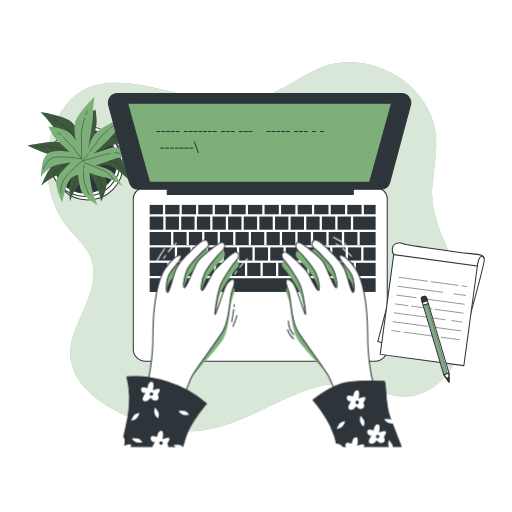
t = 0.00 s
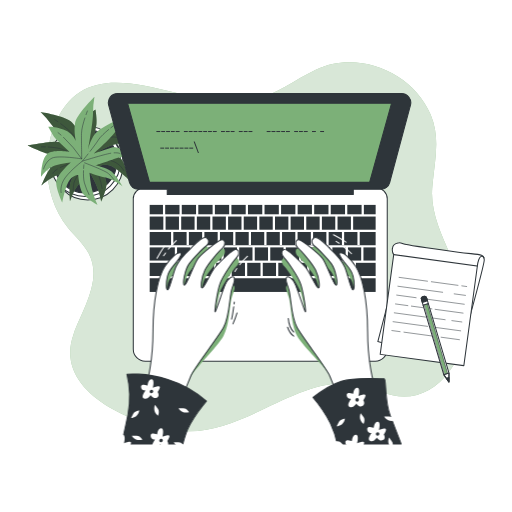
t = 0.38 s
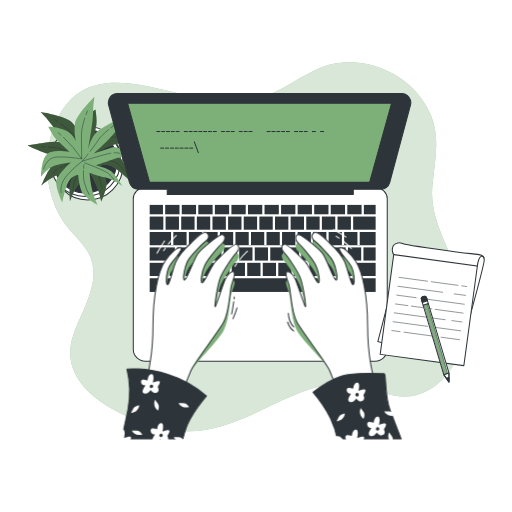
t = 1.13 s
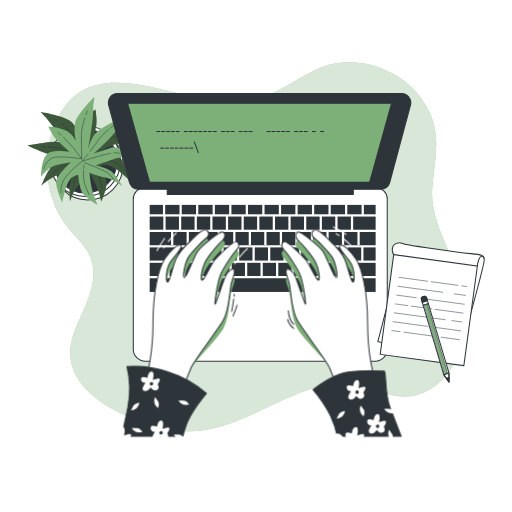
t = 1.50 s
t = 1.88 s: frame unchanged from t = 1.13 s, image omitted
t = 2.63 s: frame unchanged from t = 0.38 s, image omitted

The animated SVG that drew these frames (rendered in a browser with its animation timeline set to each time). Animation: 1 CSS @keyframes rule; one cycle of 3.00 s, repeats indefinitely.

<svg class="animated" id="freepik_stories-typing" xmlns="http://www.w3.org/2000/svg" viewBox="0 0 500 500" version="1.1" xmlns:xlink="http://www.w3.org/1999/xlink" xmlns:svgjs="http://svgjs.com/svgjs"><style>svg#freepik_stories-typing:not(.animated) .animable {opacity: 0;}svg#freepik_stories-typing.animated #freepik--Character--inject-1--inject-20 {animation: 3s Infinite  linear floating;animation-delay: 0s;}            @keyframes floating {                0% {                    opacity: 1;                    transform: translateY(0px);                }                50% {                    transform: translateY(-10px);                }                100% {                    opacity: 1;                    transform: translateY(0px);                }            }        </style><!--Typing--><g id="freepik--background-simple--inject-1--inject-20" class="animable" style="transform-origin: 251.041px 240.936px;"><path d="M422.41,180c2.27-23.46,7.7-45.67-1.9-68.23C402.89,70.37,349.74,48.39,308.44,68,287.32,78,269.26,92.63,246,98,183.22,112.49,86.32,35.29,52.15,125.17c-11.73,30.84-7,71.48,14.21,97.26,6.81,8.27,15.13,15.47,20.17,24.93C100.32,273.25,80.8,301.7,72,325.85c-20.9,57.07,57.9,88.65,100.67,94.47C243.37,430,301.69,349,372,382c49,23,92-33,83-89-5.89-36.66-35.71-71.75-32.92-109.11C422.18,182.6,422.29,181.31,422.41,180Z" style="fill: rgb(124, 176, 120); transform-origin: 251.041px 240.936px;" id="ele70w0kfolx6" class="animable"></path><g id="elivd81h1l0o9"><path d="M422.41,180c2.27-23.46,7.7-45.67-1.9-68.23C402.89,70.37,349.74,48.39,308.44,68,287.32,78,269.26,92.63,246,98,183.22,112.49,86.32,35.29,52.15,125.17c-11.73,30.84-7,71.48,14.21,97.26,6.81,8.27,15.13,15.47,20.17,24.93C100.32,273.25,80.8,301.7,72,325.85c-20.9,57.07,57.9,88.65,100.67,94.47C243.37,430,301.69,349,372,382c49,23,92-33,83-89-5.89-36.66-35.71-71.75-32.92-109.11C422.18,182.6,422.29,181.31,422.41,180Z" style="fill: rgb(255, 255, 255); opacity: 0.7; transform-origin: 251.041px 240.936px;" class="animable"></path></g></g><g id="freepik--Plant--inject-1--inject-20" class="animable" style="transform-origin: 80.2153px 147.3px;"><circle cx="85.77" cy="160.73" r="34.53" style="fill: rgb(255, 255, 255); stroke: rgb(46, 53, 58); stroke-linecap: round; stroke-linejoin: round; transform-origin: 85.77px 160.73px;" id="el1r5632imiwj" class="animable"></circle><circle cx="83.2" cy="157.3" r="34.53" style="fill: rgb(255, 255, 255); stroke: rgb(46, 53, 58); stroke-linecap: round; stroke-linejoin: round; transform-origin: 83.2px 157.3px;" id="elo06ufqflh2" class="animable"></circle><circle cx="83.2" cy="157.3" r="31.1" style="fill: rgb(46, 53, 58); stroke: rgb(46, 53, 58); stroke-linecap: round; stroke-linejoin: round; transform-origin: 83.2px 157.3px;" id="eldtmiqw2pzo" class="animable"></circle><path d="M79.55,133.92s-3.43-8.58-9.43-14.58-30.46-9.87-30.46-9.87a89.68,89.68,0,0,1,10.73,12.44c5.57,7.72,24,25.31,24,25.31s-9-7.72-17.16-8.58-28.74,3.43-30,3.43,7.72,3.43,14.16,6.43,31.31,5.58,31.31,5.58-10.72,3-18,5.58S40.52,181.1,40.52,181.1s9.44-8.58,17.59-10.72,19.73-6,19.73-6-7.29,8.15-9,13.73-.43,18.44-.43,18.44,3.86-12,8.58-16.73S86.84,167,86.84,167a118,118,0,0,1,6.44,12c3.43,7.29,5.57,18,5.57,18s5.58-12,5.15-18-6.86-16.73-6.86-16.73,4.29-3,10.72-.43,17.59,13.3,17.59,13.3-2.58-14.16-6.87-19.73-22.73-7.3-22.73-7.3,10.3-6,16.73-7.29,15,1.72,15,1.72-9.86-13.73-17.58-14.59S90.7,139.07,90.7,139.07l3.44-17.16c.85-4.29-.86-15-.86-15s-4.72,2.57-10.3,10.72A21.36,21.36,0,0,0,79.55,133.92Z" style="fill: rgb(124, 176, 120); transform-origin: 77.3453px 151.955px;" id="elyi5gjbaf0s" class="animable"></path><g id="elhn4gymzvw1n"><path d="M79.55,133.92s-3.43-8.58-9.43-14.58-30.46-9.87-30.46-9.87a89.68,89.68,0,0,1,10.73,12.44c5.57,7.72,24,25.31,24,25.31s-9-7.72-17.16-8.58-28.74,3.43-30,3.43,7.72,3.43,14.16,6.43,31.31,5.58,31.31,5.58-10.72,3-18,5.58S40.52,181.1,40.52,181.1s9.44-8.58,17.59-10.72,19.73-6,19.73-6-7.29,8.15-9,13.73-.43,18.44-.43,18.44,3.86-12,8.58-16.73S86.84,167,86.84,167a118,118,0,0,1,6.44,12c3.43,7.29,5.57,18,5.57,18s5.58-12,5.15-18-6.86-16.73-6.86-16.73,4.29-3,10.72-.43,17.59,13.3,17.59,13.3-2.58-14.16-6.87-19.73-22.73-7.3-22.73-7.3,10.3-6,16.73-7.29,15,1.72,15,1.72-9.86-13.73-17.58-14.59S90.7,139.07,90.7,139.07l3.44-17.16c.85-4.29-.86-15-.86-15s-4.72,2.57-10.3,10.72A21.36,21.36,0,0,0,79.55,133.92Z" style="opacity: 0.5; transform-origin: 77.3453px 151.955px;" class="animable"></path></g><path d="M88,120.86c.3-1.23.63-2.46,1-3.67" style="fill: none; stroke: rgb(46, 53, 58); stroke-linecap: round; stroke-linejoin: round; stroke-width: 0.5px; transform-origin: 88.5px 119.025px;" id="eln6iu2xh5z4" class="animable"></path><path d="M59.35,120.86c4,2.93,9,7,11.62,10.49,4.72,6.43,14.16,20.16,14.16,20.16A127.55,127.55,0,0,1,87.31,124" style="fill: none; stroke: rgb(46, 53, 58); stroke-linecap: round; stroke-linejoin: round; stroke-width: 0.5px; transform-origin: 73.33px 136.185px;" id="elgxhpfrkcjp7" class="animable"></path><path d="M53.39,116.76s1.25.8,3.12,2.09" style="fill: none; stroke: rgb(46, 53, 58); stroke-linecap: round; stroke-linejoin: round; stroke-width: 0.5px; transform-origin: 54.95px 117.805px;" id="el9e09ecl8p5p" class="animable"></path><path d="M85.13,151.51s16.3-16.3,23.16-17.59,12.87,3.86,12.87,3.86" style="fill: none; stroke: rgb(46, 53, 58); stroke-linecap: round; stroke-linejoin: round; stroke-width: 0.5px; transform-origin: 103.145px 142.611px;" id="eleoyngpr16l" class="animable"></path><path d="M56,165.14c-4,2.52-4.33,4-4.33,4" style="fill: none; stroke: rgb(46, 53, 58); stroke-linecap: round; stroke-linejoin: round; stroke-width: 0.5px; transform-origin: 53.835px 167.14px;" id="el7vg256q6a7n" class="animable"></path><path d="M120.73,166.52s-2.57-6.44-11.58-9.44S86,153.65,86,153.65s-19.85,6.5-27.11,9.89" style="fill: none; stroke: rgb(46, 53, 58); stroke-linecap: round; stroke-linejoin: round; stroke-width: 0.5px; transform-origin: 89.81px 160.085px;" id="elfedd6gdp9ig" class="animable"></path><path d="M77.32,151.2c4.8,1.4,8.67,2.45,8.67,2.45" style="fill: none; stroke: rgb(46, 53, 58); stroke-linecap: round; stroke-linejoin: round; stroke-width: 0.5px; transform-origin: 81.655px 152.425px;" id="el7jxhrxb1rs5" class="animable"></path><path d="M47.11,143.58c4.66.28,10.66.92,14,2.35,2.72,1.17,8.08,2.86,13.14,4.37" style="fill: none; stroke: rgb(46, 53, 58); stroke-linecap: round; stroke-linejoin: round; stroke-width: 0.5px; transform-origin: 60.68px 146.94px;" id="elt3vru5geoka" class="animable"></path><path d="M40.52,143.36s1.57,0,3.88.09" style="fill: none; stroke: rgb(46, 53, 58); stroke-linecap: round; stroke-linejoin: round; stroke-width: 0.5px; transform-origin: 42.46px 143.405px;" id="elrqz7a6itmcq" class="animable"></path><path d="M85.13,156.22s-12,18-12.87,22.31a43.68,43.68,0,0,0-.86,7.72" style="fill: none; stroke: rgb(46, 53, 58); stroke-linecap: round; stroke-linejoin: round; stroke-width: 0.5px; transform-origin: 78.265px 171.235px;" id="elgidqq1w4sf" class="animable"></path><path d="M90.47,161.89c2.31,3,5.08,7,6.24,10.2a70.38,70.38,0,0,1,3,12" style="fill: none; stroke: rgb(46, 53, 58); stroke-linecap: round; stroke-linejoin: round; stroke-width: 0.5px; transform-origin: 95.09px 172.99px;" id="elnen24n7hog" class="animable"></path><path d="M86.84,157.51s1,1.06,2.29,2.69" style="fill: none; stroke: rgb(46, 53, 58); stroke-linecap: round; stroke-linejoin: round; stroke-width: 0.5px; transform-origin: 87.985px 158.855px;" id="elocmcohll3pk" class="animable"></path><path d="M74.1,137.62s-2.21-9-.84-17.35,19-25.78,19-25.78a90.2,90.2,0,0,0-1.45,16.36c0,9.52-4.75,34.56-4.75,34.56s2.81-11.52,8.93-17,25.35-14,26.39-14.73-4.27,7.29-7.74,13.49S91.44,150,91.44,150s10.46-3.82,17.88-6,24,9.16,24,9.16-12.67-1.46-20.54,1.55-19.53,6.63-19.53,6.63,10.68,2.37,15.32,5.9S119.69,182,119.69,182s-10.14-7.51-16.73-8.59-15.52-4.69-15.52-4.69a120.64,120.64,0,0,0,1.78,13.5c1.47,7.93,6,17.89,6,17.89s-11.53-6.5-14.69-11.63-4.18-17.59-4.18-17.59-5.24.06-9,5.9-6.53,21.06-6.53,21.06-6.16-13-5.93-20,14.21-19.18,14.21-19.18-11.86,1.13-17.84,3.83-11.2,10.15-11.2,10.15,0-16.9,5.78-22.1,22.19-2.2,22.19-2.2l-12.8-11.93c-3.2-3-8.06-12.7-8.06-12.7s5.34-.66,14.62,2.71A21.31,21.31,0,0,1,74.1,137.62Z" style="fill: rgb(124, 176, 120); transform-origin: 86.69px 147.3px;" id="elxcarovu7co" class="animable"></path><path d="M59.62,131.94c-1-.83-1.94-1.63-2.94-2.41" style="fill: none; stroke: rgb(46, 53, 58); stroke-linecap: round; stroke-linejoin: round; stroke-width: 0.5px; transform-origin: 58.15px 130.735px;" id="eljxkxvbohx2d" class="animable"></path><path d="M82.89,115.23c-1.55,4.72-3.28,10.93-3.32,15.29-.08,8,.26,24.63.26,24.63A127.12,127.12,0,0,0,62,134.09" style="fill: none; stroke: rgb(46, 53, 58); stroke-linecap: round; stroke-linejoin: round; stroke-width: 0.5px; transform-origin: 72.445px 135.19px;" id="el4a38xqjw5t2" class="animable"></path><path d="M85.35,108.42s-.56,1.38-1.32,3.51" style="fill: none; stroke: rgb(46, 53, 58); stroke-linecap: round; stroke-linejoin: round; stroke-width: 0.5px; transform-origin: 84.69px 110.175px;" id="elht7gnmo46q8" class="animable"></path><path d="M79.83,155.15s-22.75-3.73-29.07-.77S42.56,165,42.56,165" style="fill: none; stroke: rgb(46, 53, 58); stroke-linecap: round; stroke-linejoin: round; stroke-width: 0.5px; transform-origin: 61.195px 159.119px;" id="elivz7x96gpw" class="animable"></path><path d="M111.45,149.23c4.69-.26,5.81.69,5.81.69" style="fill: none; stroke: rgb(46, 53, 58); stroke-linecap: round; stroke-linejoin: round; stroke-width: 0.5px; transform-origin: 114.355px 149.552px;" id="elbv72kvowotu" class="animable"></path><path d="M59.67,188.11s-1.66-6.73,3.9-14.42S80.39,157.4,80.39,157.4s19.91-6.31,27.78-7.78" style="fill: none; stroke: rgb(46, 53, 58); stroke-linecap: round; stroke-linejoin: round; stroke-width: 0.5px; transform-origin: 83.804px 168.865px;" id="el3e2064lr987" class="animable"></path><path d="M86,150.35c-3.08,3.93-5.6,7.05-5.6,7.05" style="fill: none; stroke: rgb(46, 53, 58); stroke-linecap: round; stroke-linejoin: round; stroke-width: 0.5px; transform-origin: 83.2px 153.875px;" id="elnnvkla2oomi" class="animable"></path><path d="M106.09,126.54c-3.62,3-8.12,7-10,10.07-1.53,2.54-4.9,7-8.13,11.21" style="fill: none; stroke: rgb(46, 53, 58); stroke-linecap: round; stroke-linejoin: round; stroke-width: 0.5px; transform-origin: 97.025px 137.18px;" id="el93u3zuibq7" class="animable"></path><path d="M111.31,122.51s-1.27.92-3.1,2.34" style="fill: none; stroke: rgb(46, 53, 58); stroke-linecap: round; stroke-linejoin: round; stroke-width: 0.5px; transform-origin: 109.76px 123.68px;" id="el0n4c6hq5k4bp" class="animable"></path><path d="M82.58,159s20.27,7.62,23.46,10.61a43.42,43.42,0,0,1,5.2,5.77" style="fill: none; stroke: rgb(46, 53, 58); stroke-linecap: round; stroke-linejoin: round; stroke-width: 0.5px; transform-origin: 96.91px 167.19px;" id="el7k94g6bdrhy" class="animable"></path><path d="M81.55,166.7c-.14,3.78-.07,8.63.88,11.93A69.72,69.72,0,0,0,87,190.14" style="fill: none; stroke: rgb(46, 53, 58); stroke-linecap: round; stroke-linejoin: round; stroke-width: 0.5px; transform-origin: 84.2474px 178.42px;" id="elfs7g0jlp6de" class="animable"></path><path d="M81.94,161s-.16,1.42-.28,3.52" style="fill: none; stroke: rgb(46, 53, 58); stroke-linecap: round; stroke-linejoin: round; stroke-width: 0.5px; transform-origin: 81.8px 162.76px;" id="elijke5lrk3c" class="animable"></path></g><g id="freepik--Device--inject-1--inject-20" class="animable" style="transform-origin: 253.489px 222.1px;"><path d="M140.83,183.43H367.5a10.67,10.67,0,0,1,10.67,10.67v147a11.67,11.67,0,0,1-11.67,11.67H141.83a11.67,11.67,0,0,1-11.67-11.67v-147a10.67,10.67,0,0,1,10.67-10.67Z" style="fill: rgb(255, 255, 255); stroke: rgb(46, 53, 58); stroke-linecap: round; stroke-linejoin: round; transform-origin: 254.165px 268.1px;" id="elmp3dmtcpmfj" class="animable"></path><rect x="209.83" y="200.1" width="13.96" height="9.17" style="fill: rgb(46, 53, 58); transform-origin: 216.81px 204.685px;" id="elmu0992fg53" class="animable"></rect><rect x="165.6" y="256.67" width="12.96" height="12.86" style="fill: rgb(46, 53, 58); transform-origin: 172.08px 263.1px;" id="elcutysycwo9n" class="animable"></rect><rect x="222.76" y="211.47" width="13.06" height="12.86" style="fill: rgb(46, 53, 58); transform-origin: 229.29px 217.9px;" id="el7qfiybfmv48" class="animable"></rect><rect x="193.66" y="200.1" width="13.96" height="9.17" style="fill: rgb(46, 53, 58); transform-origin: 200.64px 204.685px;" id="el20flcsv0lgi" class="animable"></rect><rect x="238.02" y="211.47" width="13.06" height="12.86" style="fill: rgb(46, 53, 58); transform-origin: 244.55px 217.9px;" id="elp3i56owfuu" class="animable"></rect><rect x="225.99" y="200.1" width="13.96" height="9.17" style="fill: rgb(46, 53, 58); transform-origin: 232.97px 204.685px;" id="elq5f6i9haqu8" class="animable"></rect><rect x="146.17" y="241.6" width="24.56" height="12.86" style="fill: rgb(46, 53, 58); transform-origin: 158.45px 248.03px;" id="elv8qlmo454l" class="animable"></rect><rect x="192.23" y="211.47" width="13.06" height="12.86" style="fill: rgb(46, 53, 58); transform-origin: 198.76px 217.9px;" id="ely5d5wy13ron" class="animable"></rect><rect x="146.17" y="256.67" width="17.23" height="12.86" style="fill: rgb(46, 53, 58); transform-origin: 154.785px 263.1px;" id="el83wdhsfpkqq" class="animable"></rect><rect x="242.16" y="200.1" width="13.96" height="9.17" style="fill: rgb(46, 53, 58); transform-origin: 249.14px 204.685px;" id="elqhowqc6flba" class="animable"></rect><rect x="161.7" y="211.47" width="13.06" height="12.86" style="fill: rgb(46, 53, 58); transform-origin: 168.23px 217.9px;" id="el61j5wrg78i5" class="animable"></rect><rect x="161.33" y="200.1" width="13.96" height="9.17" style="fill: rgb(46, 53, 58); transform-origin: 168.31px 204.685px;" id="elwfwa8h8cn1r" class="animable"></rect><rect x="177.5" y="200.1" width="13.96" height="9.17" style="fill: rgb(46, 53, 58); transform-origin: 184.48px 204.685px;" id="eliys5wf5r17" class="animable"></rect><rect x="176.96" y="211.47" width="13.06" height="12.86" style="fill: rgb(46, 53, 58); transform-origin: 183.49px 217.9px;" id="elhqltoxj1g3" class="animable"></rect><rect x="207.49" y="211.47" width="13.06" height="12.86" style="fill: rgb(46, 53, 58); transform-origin: 214.02px 217.9px;" id="elww5rj7ubq8p" class="animable"></rect><rect x="306.83" y="200.1" width="13.96" height="9.17" style="fill: rgb(46, 53, 58); transform-origin: 313.81px 204.685px;" id="ellnnmgfie93d" class="animable"></rect><rect x="322.99" y="200.1" width="13.96" height="9.17" style="fill: rgb(46, 53, 58); transform-origin: 329.97px 204.685px;" id="el58yg2kgmnrh" class="animable"></rect><rect x="314.35" y="211.47" width="13.06" height="12.86" style="fill: rgb(46, 53, 58); transform-origin: 320.88px 217.9px;" id="eljquw2jtad9" class="animable"></rect><rect x="329.62" y="211.47" width="13.06" height="12.86" style="fill: rgb(46, 53, 58); transform-origin: 336.15px 217.9px;" id="elwu3jobygnuq" class="animable"></rect><rect x="347.6" y="256.67" width="19.23" height="12.86" style="fill: rgb(46, 53, 58); transform-origin: 357.215px 263.1px;" id="elqo0j8zxpyt" class="animable"></rect><rect x="339.16" y="200.1" width="13.96" height="9.17" style="fill: rgb(46, 53, 58); transform-origin: 346.14px 204.685px;" id="el5vhi17m6wq8" class="animable"></rect><rect x="146.17" y="211.47" width="13.33" height="12.86" style="fill: rgb(46, 53, 58); transform-origin: 152.835px 217.9px;" id="el1s4cna36qcu" class="animable"></rect><rect x="258.33" y="200.1" width="13.96" height="9.17" style="fill: rgb(46, 53, 58); transform-origin: 265.31px 204.685px;" id="ele7nojzi0h8r" class="animable"></rect><rect x="274.49" y="200.1" width="13.96" height="9.17" style="fill: rgb(46, 53, 58); transform-origin: 281.47px 204.685px;" id="eltn5qudrb5an" class="animable"></rect><rect x="268.56" y="211.47" width="13.06" height="12.86" style="fill: rgb(46, 53, 58); transform-origin: 275.09px 217.9px;" id="elk2fkufjy38b" class="animable"></rect><rect x="299.09" y="211.47" width="13.06" height="12.86" style="fill: rgb(46, 53, 58); transform-origin: 305.62px 217.9px;" id="elgn9veq5ua66" class="animable"></rect><rect x="253.29" y="211.47" width="13.06" height="12.86" style="fill: rgb(46, 53, 58); transform-origin: 259.82px 217.9px;" id="elo2u85dxwf5l" class="animable"></rect><rect x="283.82" y="211.47" width="13.06" height="12.86" style="fill: rgb(46, 53, 58); transform-origin: 290.35px 217.9px;" id="ellbiwyzwk5rr" class="animable"></rect><rect x="290.66" y="200.1" width="13.96" height="9.17" style="fill: rgb(46, 53, 58); transform-origin: 297.64px 204.685px;" id="elxds88uo4mp8" class="animable"></rect><rect x="271.77" y="256.67" width="12.96" height="12.86" style="fill: rgb(46, 53, 58); transform-origin: 278.25px 263.1px;" id="elo58kjxc284" class="animable"></rect><rect x="339.77" y="241.6" width="12.96" height="12.86" style="fill: rgb(46, 53, 58); transform-origin: 346.25px 248.03px;" id="el7zv0vgzotz" class="animable"></rect><rect x="324.6" y="241.6" width="12.96" height="12.86" style="fill: rgb(46, 53, 58); transform-origin: 331.08px 248.03px;" id="el8bwrbgo3rf2" class="animable"></rect><rect x="332.43" y="256.67" width="12.96" height="12.86" style="fill: rgb(46, 53, 58); transform-origin: 338.91px 263.1px;" id="eldqxpqmbi0il" class="animable"></rect><rect x="317.27" y="256.67" width="12.96" height="12.86" style="fill: rgb(46, 53, 58); transform-origin: 323.75px 263.1px;" id="elo8khuo9qhg" class="animable"></rect><rect x="286.93" y="256.67" width="12.96" height="12.86" style="fill: rgb(46, 53, 58); transform-origin: 293.41px 263.1px;" id="eltw1c3dakhvm" class="animable"></rect><rect x="302.1" y="256.67" width="12.96" height="12.86" style="fill: rgb(46, 53, 58); transform-origin: 308.58px 263.1px;" id="elxyamkk6w0q" class="animable"></rect><rect x="309.43" y="241.6" width="12.96" height="12.86" style="fill: rgb(46, 53, 58); transform-origin: 315.91px 248.03px;" id="elggs55da4igd" class="animable"></rect><rect x="294.27" y="241.6" width="12.96" height="12.86" style="fill: rgb(46, 53, 58); transform-origin: 300.75px 248.03px;" id="elib3u8mvxszi" class="animable"></rect><rect x="355.33" y="200.1" width="11.51" height="9.17" style="fill: rgb(46, 53, 58); transform-origin: 361.085px 204.685px;" id="elja3padujuu" class="animable"></rect><rect x="146.17" y="200.1" width="12.96" height="9.17" style="fill: rgb(46, 53, 58); transform-origin: 152.65px 204.685px;" id="el9g7s5rc90dk" class="animable"></rect><rect x="146.17" y="271.73" width="220.67" height="13.37" style="fill: rgb(46, 53, 58); transform-origin: 256.505px 278.415px;" id="elb17sq55cwov" class="animable"></rect><rect x="344.88" y="211.47" width="21.95" height="12.86" style="fill: rgb(46, 53, 58); transform-origin: 355.855px 217.9px;" id="ell3kstfsh84p" class="animable"></rect><rect x="354.93" y="241.6" width="11.9" height="12.86" style="fill: rgb(46, 53, 58); transform-origin: 360.88px 248.03px;" id="elc3rco951uaa" class="animable"></rect><polygon points="351.27 239.3 349.06 239.3 349.06 226.54 336.1 226.54 336.1 239.3 333.9 239.3 333.9 226.54 320.94 226.54 320.94 239.3 318.73 239.3 318.73 226.54 305.77 226.54 305.77 239.3 303.56 239.3 303.56 226.54 290.6 226.54 290.6 239.3 288.4 239.3 288.4 226.54 275.44 226.54 275.44 239.3 273.23 239.3 273.23 226.54 260.27 226.54 260.27 239.3 258.06 239.3 258.06 226.54 245.1 226.54 245.1 239.3 242.9 239.3 242.9 226.54 229.94 226.54 229.94 239.3 227.73 239.3 227.73 226.54 214.77 226.54 214.77 239.3 212.56 239.3 212.56 226.54 199.6 226.54 199.6 239.3 197.4 239.3 197.4 226.54 184.44 226.54 184.44 239.3 182.23 239.3 182.23 226.54 169.27 226.54 169.27 239.3 167.06 239.3 167.06 226.54 146.17 226.54 146.17 239.4 366.83 239.4 366.83 226.54 351.27 226.54 351.27 239.3" style="fill: rgb(46, 53, 58); transform-origin: 256.5px 232.97px;" id="elgo7fhbusejc" class="animable"></polygon><rect x="233.6" y="241.6" width="12.96" height="12.86" style="fill: rgb(46, 53, 58); transform-origin: 240.08px 248.03px;" id="ellpbbey91em" class="animable"></rect><rect x="279.1" y="241.6" width="12.96" height="12.86" style="fill: rgb(46, 53, 58); transform-origin: 285.58px 248.03px;" id="elfv9gybl2fqa" class="animable"></rect><rect x="203.27" y="241.6" width="12.96" height="12.86" style="fill: rgb(46, 53, 58); transform-origin: 209.75px 248.03px;" id="elba1d9h235ql" class="animable"></rect><rect x="211.1" y="256.67" width="12.96" height="12.86" style="fill: rgb(46, 53, 58); transform-origin: 217.58px 263.1px;" id="elgcgpuagiw3q" class="animable"></rect><rect x="218.43" y="241.6" width="12.96" height="12.86" style="fill: rgb(46, 53, 58); transform-origin: 224.91px 248.03px;" id="ell2umdept6ia" class="animable"></rect><rect x="188.1" y="241.6" width="12.96" height="12.86" style="fill: rgb(46, 53, 58); transform-origin: 194.58px 248.03px;" id="elmi907tddb4" class="animable"></rect><rect x="180.77" y="256.67" width="12.96" height="12.86" style="fill: rgb(46, 53, 58); transform-origin: 187.25px 263.1px;" id="elrdcnb4pzsng" class="animable"></rect><rect x="195.93" y="256.67" width="12.96" height="12.86" style="fill: rgb(46, 53, 58); transform-origin: 202.41px 263.1px;" id="elulewpq4b1vc" class="animable"></rect><rect x="248.77" y="241.6" width="12.96" height="12.86" style="fill: rgb(46, 53, 58); transform-origin: 255.25px 248.03px;" id="eli38w9na30u" class="animable"></rect><rect x="256.6" y="256.67" width="12.96" height="12.86" style="fill: rgb(46, 53, 58); transform-origin: 263.08px 263.1px;" id="elrlen0hdazjo" class="animable"></rect><rect x="263.93" y="241.6" width="12.96" height="12.86" style="fill: rgb(46, 53, 58); transform-origin: 270.41px 248.03px;" id="el6ntxnhxt0ws" class="animable"></rect><rect x="226.27" y="256.67" width="12.96" height="12.86" style="fill: rgb(46, 53, 58); transform-origin: 232.75px 263.1px;" id="eljlb71qkg2ke" class="animable"></rect><rect x="241.43" y="256.67" width="12.96" height="12.86" style="fill: rgb(46, 53, 58); transform-origin: 247.91px 263.1px;" id="elc3xsev5t2we" class="animable"></rect><rect x="172.93" y="241.6" width="12.96" height="12.86" style="fill: rgb(46, 53, 58); transform-origin: 179.41px 248.03px;" id="elk9g1b7s9ygk" class="animable"></rect><path d="M392.33,91.43H114.67a8.88,8.88,0,0,0-8.57,11.18l20.3,75.58a8.88,8.88,0,0,0,8.57,6.58h28.34V190H345v-5.2h27a8.88,8.88,0,0,0,8.57-6.58l20.3-75.58A8.88,8.88,0,0,0,392.33,91.43Z" style="fill: rgb(46, 53, 58); stroke: rgb(46, 53, 58); stroke-linecap: round; stroke-linejoin: round; transform-origin: 253.489px 140.715px;" id="el37kcad2dp4o" class="animable"></path><polygon points="360.93 178.1 146.07 178.1 124.58 100.77 382.41 100.77 360.93 178.1" style="fill: rgb(124, 176, 120); stroke: rgb(46, 53, 58); stroke-linecap: round; stroke-linejoin: round; transform-origin: 253.495px 139.435px;" id="elb5ufqvg7md4" class="animable"></polygon><path d="M160.33,144.16v1h-3.79v-1Z" style="fill: rgb(46, 53, 58); transform-origin: 158.435px 144.66px;" id="ellt8ykm8ffi" class="animable"></path><path d="M165.05,144.16v1h-3.8v-1Z" style="fill: rgb(46, 53, 58); transform-origin: 163.15px 144.66px;" id="elfnp348smcfn" class="animable"></path><path d="M169.77,144.16v1H166v-1Z" style="fill: rgb(46, 53, 58); transform-origin: 167.885px 144.66px;" id="elp1a2hbe126" class="animable"></path><path d="M174.48,144.16v1h-3.79v-1Z" style="fill: rgb(46, 53, 58); transform-origin: 172.585px 144.66px;" id="elx36x1hzdreo" class="animable"></path><path d="M179.2,144.16v1h-3.8v-1Z" style="fill: rgb(46, 53, 58); transform-origin: 177.3px 144.66px;" id="elck1vksds3ti" class="animable"></path><path d="M183.92,144.16v1h-3.8v-1Z" style="fill: rgb(46, 53, 58); transform-origin: 182.02px 144.66px;" id="elro9wz635bvh" class="animable"></path><path d="M188.63,144.16v1h-3.79v-1Z" style="fill: rgb(46, 53, 58); transform-origin: 186.735px 144.66px;" id="el2xaz18ga8vn" class="animable"></path><path d="M193.3,149.43l-4.18-11.14h1l4.18,11.14Z" style="fill: rgb(46, 53, 58); transform-origin: 191.71px 143.86px;" id="elyxt9t9c7o2q" class="animable"></path><path d="M156.51,127.94v1h-3.79v-1Z" style="fill: rgb(46, 53, 58); transform-origin: 154.615px 128.44px;" id="elqqg1aqqdbns" class="animable"></path><path d="M161.23,127.94v1h-3.79v-1Z" style="fill: rgb(46, 53, 58); transform-origin: 159.335px 128.44px;" id="elwmmkisaq3gi" class="animable"></path><path d="M166,127.94v1h-3.8v-1Z" style="fill: rgb(46, 53, 58); transform-origin: 164.1px 128.44px;" id="elrlnlkh8f4ug" class="animable"></path><path d="M170.67,127.94v1h-3.8v-1Z" style="fill: rgb(46, 53, 58); transform-origin: 168.77px 128.44px;" id="elqsjeephysz" class="animable"></path><path d="M175.38,127.94v1h-3.79v-1Z" style="fill: rgb(46, 53, 58); transform-origin: 173.485px 128.44px;" id="el3c28zflxwv4" class="animable"></path><path d="M183.36,127.94v1h-3.8v-1Z" style="fill: rgb(46, 53, 58); transform-origin: 181.46px 128.44px;" id="eltmy4hgeguv" class="animable"></path><path d="M188.07,127.94v1h-3.79v-1Z" style="fill: rgb(46, 53, 58); transform-origin: 186.175px 128.44px;" id="elsmbhnpe6owt" class="animable"></path><path d="M192.79,127.94v1H189v-1Z" style="fill: rgb(46, 53, 58); transform-origin: 190.895px 128.44px;" id="elnqx1723vsn8" class="animable"></path><path d="M197.51,127.94v1h-3.8v-1Z" style="fill: rgb(46, 53, 58); transform-origin: 195.61px 128.44px;" id="elrbj3zb63se" class="animable"></path><path d="M202.22,127.94v1h-3.79v-1Z" style="fill: rgb(46, 53, 58); transform-origin: 200.325px 128.44px;" id="elc7k3ynaaz3" class="animable"></path><path d="M206.94,127.94v1h-3.79v-1Z" style="fill: rgb(46, 53, 58); transform-origin: 205.045px 128.44px;" id="el4lue5rk31zk" class="animable"></path><path d="M211.66,127.94v1h-3.8v-1Z" style="fill: rgb(46, 53, 58); transform-origin: 209.76px 128.44px;" id="elmmdykxpxl8" class="animable"></path><path d="M219.63,127.94v1h-3.79v-1Z" style="fill: rgb(46, 53, 58); transform-origin: 217.735px 128.44px;" id="elfqgst31l8xw" class="animable"></path><path d="M224.35,127.94v1h-3.8v-1Z" style="fill: rgb(46, 53, 58); transform-origin: 222.45px 128.44px;" id="elw3fwgr90ef" class="animable"></path><path d="M229.07,127.94v1h-3.8v-1Z" style="fill: rgb(46, 53, 58); transform-origin: 227.17px 128.44px;" id="elpwfabaqzqib" class="animable"></path><path d="M237,127.94v1h-3.79v-1Z" style="fill: rgb(46, 53, 58); transform-origin: 235.105px 128.44px;" id="elcqv5536ik2a" class="animable"></path><path d="M241.76,127.94v1H238v-1Z" style="fill: rgb(46, 53, 58); transform-origin: 239.88px 128.44px;" id="ely11uwoopb2h" class="animable"></path><path d="M246.48,127.94v1h-3.8v-1Z" style="fill: rgb(46, 53, 58); transform-origin: 244.58px 128.44px;" id="elvkdeiy7vu1a" class="animable"></path><path d="M264.22,127.94v1h-3.79v-1Z" style="fill: rgb(46, 53, 58); transform-origin: 262.325px 128.44px;" id="el3226ok2r49b" class="animable"></path><path d="M268.94,127.94v1h-3.8v-1Z" style="fill: rgb(46, 53, 58); transform-origin: 267.04px 128.44px;" id="el328hwrlu4p" class="animable"></path><path d="M273.66,127.94v1h-3.8v-1Z" style="fill: rgb(46, 53, 58); transform-origin: 271.76px 128.44px;" id="elelkdbcvewxm" class="animable"></path><path d="M278.37,127.94v1h-3.79v-1Z" style="fill: rgb(46, 53, 58); transform-origin: 276.475px 128.44px;" id="elojba4wuft2k" class="animable"></path><path d="M283.09,127.94v1h-3.8v-1Z" style="fill: rgb(46, 53, 58); transform-origin: 281.19px 128.44px;" id="elniynikm8s1p" class="animable"></path><path d="M291.06,127.94v1h-3.79v-1Z" style="fill: rgb(46, 53, 58); transform-origin: 289.165px 128.44px;" id="eljfyh912m3nl" class="animable"></path><path d="M295.78,127.94v1H292v-1Z" style="fill: rgb(46, 53, 58); transform-origin: 293.89px 128.44px;" id="eltbqum0t7ai" class="animable"></path><path d="M300.5,127.94v1h-3.8v-1Z" style="fill: rgb(46, 53, 58); transform-origin: 298.6px 128.44px;" id="ellggwairf1jp" class="animable"></path><path d="M308.47,127.94v1h-3.79v-1Z" style="fill: rgb(46, 53, 58); transform-origin: 306.575px 128.44px;" id="elp33jhadaav" class="animable"></path><path d="M316.45,127.94v1h-3.8v-1Z" style="fill: rgb(46, 53, 58); transform-origin: 314.55px 128.44px;" id="el5jrvtrem1u2" class="animable"></path></g><g id="freepik--Notebook--inject-1--inject-20" class="animable" style="transform-origin: 420.949px 305.07px;"><polygon points="379.69 292.29 368.99 333.57 379.11 336.54 379.69 292.29" style="fill: rgb(255, 255, 255); stroke: rgb(46, 53, 58); stroke-linecap: round; stroke-linejoin: round; transform-origin: 374.34px 314.415px;" id="el2r98shw1a8e" class="animable"></polygon><path d="M384.49,248.66a8.55,8.55,0,0,1-1.23-6.28c.55-4.07,5.46-5,5.46-5s1.07-.81,5,.68,34.32,5.61,53.74,8.24,25.71.93,25.44,7.6-17.31,66.53-17.57,68.41S384.49,248.66,384.49,248.66Z" style="fill: rgb(255, 255, 255); stroke: rgb(46, 53, 58); stroke-miterlimit: 10; transform-origin: 428.007px 279.752px;" id="elyvcg4kk7ek" class="animable"></path><g id="el6r5hzm1zi3"><rect x="377.51" y="253.75" width="82.44" height="98.27" style="fill: rgb(255, 255, 255); stroke: rgb(46, 53, 58); stroke-linecap: round; stroke-linejoin: round; transform-origin: 418.73px 302.885px; transform: rotate(7.72deg);" class="animable"></rect></g><line x1="450.99" y1="279.16" x2="455.74" y2="279.81" style="fill: none; stroke: rgb(46, 53, 58); stroke-linecap: round; stroke-linejoin: round; stroke-width: 0.5px; transform-origin: 453.365px 279.485px;" id="elyul4wim7dw" class="animable"></line><line x1="421.24" y1="275.13" x2="447.23" y2="278.66" style="fill: none; stroke: rgb(46, 53, 58); stroke-linecap: round; stroke-linejoin: round; stroke-width: 0.5px; transform-origin: 434.235px 276.895px;" id="el63tgweg55vf" class="animable"></line><line x1="389.74" y1="270.86" x2="417.48" y2="274.62" style="fill: none; stroke: rgb(46, 53, 58); stroke-linecap: round; stroke-linejoin: round; stroke-width: 0.5px; transform-origin: 403.61px 272.74px;" id="ely8lmkbzynem" class="animable"></line><line x1="443.55" y1="286.97" x2="454.57" y2="288.47" style="fill: none; stroke: rgb(46, 53, 58); stroke-linecap: round; stroke-linejoin: round; stroke-width: 0.5px; transform-origin: 449.06px 287.72px;" id="elvpgd53akrpg" class="animable"></line><line x1="388.57" y1="279.52" x2="432.28" y2="285.44" style="fill: none; stroke: rgb(46, 53, 58); stroke-linecap: round; stroke-linejoin: round; stroke-width: 0.5px; transform-origin: 410.425px 282.48px;" id="elabaxtejtfjk" class="animable"></line><line x1="410.75" y1="291.34" x2="453.4" y2="297.12" style="fill: none; stroke: rgb(46, 53, 58); stroke-linecap: round; stroke-linejoin: round; stroke-width: 0.5px; transform-origin: 432.075px 294.23px;" id="elv7i4ck15zae" class="animable"></line><line x1="387.39" y1="288.17" x2="406.36" y2="290.75" style="fill: none; stroke: rgb(46, 53, 58); stroke-linecap: round; stroke-linejoin: round; stroke-width: 0.5px; transform-origin: 396.875px 289.46px;" id="el3f8muptufn6" class="animable"></line><line x1="424.92" y1="302.08" x2="452.22" y2="305.78" style="fill: none; stroke: rgb(46, 53, 58); stroke-linecap: round; stroke-linejoin: round; stroke-width: 0.5px; transform-origin: 438.57px 303.93px;" id="el976t7nb7a58" class="animable"></line><line x1="401.75" y1="298.93" x2="421.79" y2="301.65" style="fill: none; stroke: rgb(46, 53, 58); stroke-linecap: round; stroke-linejoin: round; stroke-width: 0.5px; transform-origin: 411.77px 300.29px;" id="elviiz4571b1g" class="animable"></line><line x1="386.22" y1="296.83" x2="398.3" y2="298.47" style="fill: none; stroke: rgb(46, 53, 58); stroke-linecap: round; stroke-linejoin: round; stroke-width: 0.5px; transform-origin: 392.26px 297.65px;" id="el5jefrwbemes" class="animable"></line><line x1="441.28" y1="313.11" x2="451.05" y2="314.43" style="fill: none; stroke: rgb(46, 53, 58); stroke-linecap: round; stroke-linejoin: round; stroke-width: 0.5px; transform-origin: 446.165px 313.77px;" id="elxxejsxd41hd" class="animable"></line><line x1="385.05" y1="305.49" x2="434.71" y2="312.22" style="fill: none; stroke: rgb(46, 53, 58); stroke-linecap: round; stroke-linejoin: round; stroke-width: 0.5px; transform-origin: 409.88px 308.855px;" id="eltg0v2mdisdq" class="animable"></line><line x1="422.26" y1="319.34" x2="449.88" y2="323.09" style="fill: none; stroke: rgb(46, 53, 58); stroke-linecap: round; stroke-linejoin: round; stroke-width: 0.5px; transform-origin: 436.07px 321.215px;" id="el64ym70gonf3" class="animable"></line><line x1="383.87" y1="314.14" x2="417.56" y2="318.71" style="fill: none; stroke: rgb(46, 53, 58); stroke-linecap: round; stroke-linejoin: round; stroke-width: 0.5px; transform-origin: 400.715px 316.425px;" id="elalz7hj1t2la" class="animable"></line><line x1="430.79" y1="329.32" x2="448.7" y2="331.74" style="fill: none; stroke: rgb(46, 53, 58); stroke-linecap: round; stroke-linejoin: round; stroke-width: 0.5px; transform-origin: 439.745px 330.53px;" id="el992w3k3ce4j" class="animable"></line><line x1="394.47" y1="324.39" x2="426.41" y2="328.72" style="fill: none; stroke: rgb(46, 53, 58); stroke-linecap: round; stroke-linejoin: round; stroke-width: 0.5px; transform-origin: 410.44px 326.555px;" id="elzob53rmj7eg" class="animable"></line><line x1="382.7" y1="322.8" x2="390.71" y2="323.88" style="fill: none; stroke: rgb(46, 53, 58); stroke-linecap: round; stroke-linejoin: round; stroke-width: 0.5px; transform-origin: 386.705px 323.34px;" id="eli588agx0huf" class="animable"></line><path d="M466.18,259.74s1.4-13.58,6.4-8.12" style="fill: none; stroke: rgb(46, 53, 58); stroke-linecap: round; stroke-linejoin: round; transform-origin: 469.38px 255.033px;" id="eluqmewtchev" class="animable"></path><polygon points="438.48 364.35 438.39 372.98 433.36 365.88 413.17 297.97 418.29 296.44 438.48 364.35" style="fill: rgb(255, 255, 255); stroke: rgb(46, 53, 58); stroke-linecap: round; stroke-linejoin: round; transform-origin: 425.825px 334.71px;" id="el6k8q0hodjur" class="animable"></polygon><g id="elf0oh91vkmim"><rect x="424.37" y="295.74" width="2.91" height="70.85" style="fill: rgb(124, 176, 120); stroke: rgb(46, 53, 58); stroke-linecap: round; stroke-linejoin: round; stroke-width: 0.5px; transform-origin: 425.825px 331.165px; transform: rotate(-16.2602deg);" class="animable"></rect></g><polygon points="438.48 364.37 433.37 365.89 438.39 372.98 438.48 364.37" style="fill: none; stroke: rgb(46, 53, 58); stroke-linecap: round; stroke-linejoin: round; transform-origin: 435.925px 368.675px;" id="elxb52r0d4dlq" class="animable"></polygon><polygon points="435.88 369.43 438.39 372.98 438.44 368.67 435.88 369.43" style="fill: rgb(46, 53, 58); stroke: rgb(46, 53, 58); stroke-linecap: round; stroke-linejoin: round; transform-origin: 437.16px 370.825px;" id="elar5k2m76enh" class="animable"></polygon><path d="M413.47,289.6h0a2.68,2.68,0,0,0-1.8,3.32l1.5,5.05,5.12-1.52-1.5-5.05A2.68,2.68,0,0,0,413.47,289.6Z" style="fill: rgb(255, 255, 255); stroke: rgb(46, 53, 58); stroke-linecap: round; stroke-linejoin: round; transform-origin: 414.926px 293.731px;" id="el4sodwqu1gbn" class="animable"></path><path d="M413.47,289.6h0a2.68,2.68,0,0,0-1.8,3.32l.72,2.41,5.11-1.52-.71-2.41A2.68,2.68,0,0,0,413.47,289.6Z" style="fill: rgb(46, 53, 58); stroke: rgb(46, 53, 58); stroke-linecap: round; stroke-linejoin: round; transform-origin: 414.531px 292.411px;" id="elxlmh8qo76ns" class="animable"></path></g><g id="freepik--Character--inject-1--inject-20" class="animable animator-active" style="transform-origin: 250.665px 338.966px;"><path d="M161.65,249.49c-.64.9-1.27,1.84-1.9,2.83" style="fill: none; stroke: rgb(255, 255, 255); stroke-linecap: round; stroke-linejoin: round; transform-origin: 160.7px 250.905px;" id="eljlbmg2oa9q" class="animable"></path><path d="M172.11,237.45a72.17,72.17,0,0,0-7.71,8.37" style="fill: none; stroke: rgb(255, 255, 255); stroke-linecap: round; stroke-linejoin: round; transform-origin: 168.255px 241.635px;" id="elhx8x74oe9b8" class="animable"></path><path d="M160.76,242.76a106.63,106.63,0,0,0-7.41,12" style="fill: none; stroke: rgb(255, 255, 255); stroke-linecap: round; stroke-linejoin: round; transform-origin: 157.055px 248.76px;" id="elx39w57n4p3h" class="animable"></path><path d="M231.29,264.75c-.63.9-1.27,1.84-1.9,2.82" style="fill: none; stroke: rgb(255, 255, 255); stroke-linecap: round; stroke-linejoin: round; transform-origin: 230.34px 266.16px;" id="elck6z57xr44" class="animable"></path><path d="M241.75,252.71a72.71,72.71,0,0,0-7.7,8.37" style="fill: none; stroke: rgb(255, 255, 255); stroke-linecap: round; stroke-linejoin: round; transform-origin: 237.9px 256.895px;" id="elrvpq1rcbrz" class="animable"></path><path d="M230.41,258A108.21,108.21,0,0,0,223,270.06" style="fill: none; stroke: rgb(255, 255, 255); stroke-linecap: round; stroke-linejoin: round; transform-origin: 226.705px 264.03px;" id="elmts99vejqqf" class="animable"></path><path d="M331.11,240c-.91-.62-1.87-1.24-2.86-1.86" style="fill: none; stroke: rgb(255, 255, 255); stroke-linecap: round; stroke-linejoin: round; transform-origin: 329.68px 239.07px;" id="el3pipgupu4f5" class="animable"></path><path d="M343.31,250.28a73.41,73.41,0,0,0-8.49-7.57" style="fill: none; stroke: rgb(255, 255, 255); stroke-linecap: round; stroke-linejoin: round; transform-origin: 339.065px 246.495px;" id="elqkormdxiyq" class="animable"></path><path d="M337.83,239a108.34,108.34,0,0,0-12.16-7.23" style="fill: none; stroke: rgb(255, 255, 255); stroke-linecap: round; stroke-linejoin: round; transform-origin: 331.75px 235.385px;" id="elew6k44mz65a" class="animable"></path><path d="M228.25,302c-.52,3.76-1.3,9-2.08,12.11" style="fill: none; stroke: rgb(46, 53, 58); stroke-linecap: round; stroke-linejoin: round; transform-origin: 227.21px 308.055px;" id="el12myfxd0s0nb" class="animable"></path><path d="M228.83,297.43s-.08.71-.23,1.86" style="fill: none; stroke: rgb(46, 53, 58); stroke-linecap: round; stroke-linejoin: round; transform-origin: 228.715px 298.36px;" id="el9t0b1btvmer" class="animable"></path><path d="M231.5,308.1a84.55,84.55,0,0,1-4,10.67" style="fill: none; stroke: rgb(46, 53, 58); stroke-linecap: round; stroke-linejoin: round; transform-origin: 229.5px 313.435px;" id="eleqlctedeaxn" class="animable"></path><path d="M281.5,313.43s.67,8.67,5.33,13.34" style="fill: none; stroke: rgb(46, 53, 58); stroke-linecap: round; stroke-linejoin: round; transform-origin: 284.165px 320.1px;" id="el266ei1ry1ll" class="animable"></path><path d="M280.83,322.1s2,6,6,8.67" style="fill: none; stroke: rgb(46, 53, 58); stroke-linecap: round; stroke-linejoin: round; transform-origin: 283.83px 326.435px;" id="elqfs7f55q0uc" class="animable"></path><path d="M145,368.44s4.44-3.57,4.44-34.26,5.11-53.11,11.41-62.94,12.19-13.77,14.95-13.77.78,3.54-3.15,8.65-7.47,7.87-9.05,14.17-1.57,14.16.4,13.37,5.11-16.52,7.86-22.42,9.45-13.38,13.38-16.92,12.59-14.16,16.52-11.41,1.58,6.69-.78,8.26-11.81,11-16.13,16.92-7.08,20.85-4.72,21.24,9.44-21.63,13.37-26.35,19.67-17.71,23.21-18.1,3.94,5.11.79,7.87-13.77,14.55-17.31,21.63-5.12,20.07-2,16.92,8.26-16.13,12.59-20.46,17.31-18.09,20.46-16.52,2.36,5.51-.39,8.26-13.38,17.71-16.13,25.57-5.91,29.9-4.33,26.76,6.69-19.28,9.44-26,8.26-9.83,9.05-6.69-.79,4.72-2.76,11.81-2,26-7.86,36.58-29.38,33.22-32.52,41.08a107.12,107.12,0,0,1-8.12,15.6" style="fill: rgb(124, 176, 120); mix-blend-mode: multiply; transform-origin: 189.14px 314.875px;" id="elbcp4l03coo" class="animable"></path><path d="M363.55,371.1S359,364.87,359,334.18s-5.12-53.11-11.41-62.94-12.2-13.77-14.95-13.77-.79,3.54,3.15,8.65,7.47,7.87,9,14.17,1.58,14.16-.39,13.37-5.11-16.52-7.87-22.42-9.44-13.38-13.37-16.92-12.59-14.16-16.53-11.41-1.57,6.69.79,8.26,11.8,11,16.13,16.92,7.08,20.85,4.72,21.24S318.86,267.7,314.93,263s-19.68-17.71-23.22-18.1-3.93,5.11-.78,7.87,13.77,14.55,17.31,21.63,5.11,20.07,2,16.92-8.26-16.13-12.58-20.46-17.31-18.09-20.46-16.52-2.36,5.51.39,8.26,13.38,17.71,16.13,25.57,5.9,29.9,4.33,26.76-6.69-19.28-9.44-26-8.26-9.83-9.05-6.69.79,4.72,2.75,11.81,2,26,7.87,36.58,28.72,31.23,31.87,39.1S330.9,390,330.9,390" style="fill: rgb(124, 176, 120); mix-blend-mode: multiply; transform-origin: 319.355px 316.23px;" id="elsmpo948a6u" class="animable"></path><path d="M143.5,376s5.9-19.27,5.9-50,5.11-53.11,11.41-62.94,12.19-13.77,14.95-13.77.78,3.54-3.15,8.65-7.47,7.87-9.05,14.16-1.57,14.17.4,13.38,5.11-16.52,7.86-22.42,9.45-13.38,13.38-16.92,12.59-14.16,16.52-11.41,1.58,6.69-.78,8.26-11.81,11-16.13,16.92-7.08,20.85-4.72,21.24,9.44-21.63,13.37-26.36,19.67-17.7,23.21-18.09,3.94,5.11.79,7.87-13.77,14.55-17.31,21.63-5.12,20.07-2,16.92,8.26-16.13,12.59-20.46,17.31-18.09,20.46-16.52,2.36,5.51-.39,8.26-13.38,17.7-16.13,25.57-5.91,29.9-4.33,26.75,6.69-19.27,9.44-26,8.26-9.84,9.05-6.69-.79,4.72-2.76,11.8-2,26-7.86,36.59-28.72,39.34-31.87,47.21-10.23,25.18-10.23,25.18" style="fill: rgb(255, 255, 255); stroke: rgb(46, 53, 58); stroke-linecap: round; stroke-linejoin: round; transform-origin: 188.37px 314.545px;" id="el8l8jr1c8wis" class="animable"></path><path d="M364.89,376s-5.9-19.27-5.9-50-5.12-53.11-11.41-62.94-12.2-13.77-14.95-13.77-.79,3.54,3.15,8.65,7.47,7.87,9,14.16,1.58,14.17-.39,13.38-5.11-16.52-7.87-22.42-9.44-13.38-13.37-16.92-12.59-14.16-16.53-11.41-1.57,6.69.79,8.26,11.8,11,16.13,16.92,7.08,20.85,4.72,21.24-9.44-21.63-13.37-26.36-19.68-17.7-23.22-18.09-3.93,5.11-.78,7.87,13.77,14.55,17.31,21.63,5.11,20.07,2,16.92-8.26-16.13-12.58-20.46-17.31-18.09-20.46-16.52-2.36,5.51.39,8.26,13.38,17.7,16.13,25.57,5.9,29.9,4.33,26.75-6.69-19.27-9.44-26-8.26-9.84-9.05-6.69.79,4.72,2.75,11.8,2,26,7.87,36.59,28.72,39.34,31.87,47.21,10.23,25.18,10.23,25.18" style="fill: rgb(255, 255, 255); stroke: rgb(46, 53, 58); stroke-linecap: round; stroke-linejoin: round; transform-origin: 320.005px 314.545px;" id="elvvyaes4o32" class="animable"></path><path d="M118.6,436h60c.78-3,1.76-6.36,3-10,4.72-14.14,20-31.82,20-31.82A103.42,103.42,0,0,0,163.84,373c-23-7.08-39.84-5-39.84-5a92.57,92.57,0,0,1,1,39C122,421.56,120,430.77,118.6,436Z" style="fill: rgb(46, 53, 58); stroke: rgb(46, 53, 58); stroke-linecap: round; stroke-linejoin: round; transform-origin: 160.1px 401.858px;" id="el0tiqbk00ntnh" class="animable"></path><path d="M329.4,436h62.34c-2-5.18-6.32-16.43-10.64-27.68-5.9-15.32-3.54-35.94-5.9-35.94s-28.87-1.77-41.83,2.35-27.7,15.91-27.7,15.91A130.27,130.27,0,0,1,322.76,416,87.71,87.71,0,0,1,329.4,436Z" style="fill: rgb(46, 53, 58); stroke: rgb(46, 53, 58); stroke-linecap: round; stroke-linejoin: round; transform-origin: 348.705px 404.001px;" id="elsauobkbpem" class="animable"></path><path d="M156.08,380.2c-.43-1.7-6.83.86-6.83.86s2.14-8.1-1.27-8.1-3.84,6-3.84,6-6.4-2.55-6.4,1.28S142,384,142,384s-5.12,6.4-1.28,7.67,6.39-3.41,6.39-3.41,2.56,4.27,6,2.56.85-5.54.85-5.54S156.5,381.91,156.08,380.2Zm-8.53,6.4a1.75,1.75,0,1,1,2.13-1.71A2,2,0,0,1,147.55,386.6ZM165.46,428c-.43-1.7-6.83.86-6.83.86s2.14-8.1-1.28-8.1-3.83,6-3.83,6-6.4-2.56-6.4,1.27,4.27,3.84,4.27,3.84-5.12,6.4-1.28,7.68,6.39-3.42,6.39-3.42,2.56,4.27,6,2.56.85-5.54.85-5.54S165.88,429.66,165.46,428Zm-8.53,6.4a1.75,1.75,0,1,1,2.13-1.71A1.95,1.95,0,0,1,156.93,434.35Zm-29,0c-.43-1.71-6.82.85-6.82.85s2.13-8.1-1.28-8.1-3.84,6-3.84,6-6.4-2.56-6.4,1.28,4.27,3.84,4.27,3.84-5.12,6.39-1.28,7.67,6.39-3.41,6.39-3.41,2.56,4.26,6,2.56.86-5.54.86-5.54S128.36,436.05,127.94,434.35Zm-8.53,6.39a1.75,1.75,0,1,1,2.13-1.7A1.95,1.95,0,0,1,119.41,440.74Zm55-39.65h4.69c3.41,0,5.54,3.84,5.54,3.84C177.39,407.06,174.41,401.09,174.41,401.09Zm-4.69,33.26h4.69c3.41,0,5.54,3.84,5.54,3.84C172.7,440.32,169.72,434.35,169.72,434.35ZM128.79,428h4.69c3.41,0,5.54,3.84,5.54,3.84C131.77,433.92,128.79,428,128.79,428Zm22.67-30.09,2.74,3.81c2,2.78.11,6.74.11,6.74C148.35,403.77,151.46,397.86,151.46,397.86ZM128,410.65l2.14-4.17c1.57-3,5.95-3.18,5.95-3.18C134.62,410.72,128,410.65,128,410.65Z" style="fill: rgb(255, 255, 255); transform-origin: 147.11px 409.561px;" id="elrj6k91p889" class="animable"></path><path d="M356.89,388.3c-.43-1.7-6.83.86-6.83.86s2.14-8.1-1.27-8.1-3.84,6-3.84,6-6.4-2.55-6.4,1.28,4.27,3.84,4.27,3.84-5.12,6.4-1.28,7.68,6.39-3.42,6.39-3.42,2.56,4.27,6,2.56.85-5.54.85-5.54S357.31,390,356.89,388.3Zm-8.53,6.4a1.75,1.75,0,1,1,2.13-1.71A1.95,1.95,0,0,1,348.36,394.7Zm28.56,26.86c-.42-1.71-6.82.85-6.82.85s2.13-8.1-1.28-8.1-3.83,6-3.83,6-6.4-2.56-6.4,1.28,4.26,3.84,4.26,3.84-5.11,6.39-1.27,7.67,6.39-3.41,6.39-3.41,2.56,4.26,6,2.56.85-5.54.85-5.54S377.35,423.26,376.92,421.56ZM368.4,428a1.75,1.75,0,1,1,2.13-1.7A1.95,1.95,0,0,1,368.4,428Zm-12.79,6.4c-.43-1.71-6.82.85-6.82.85s2.13-8.1-1.28-8.1-3.84,6-3.84,6-6.4-2.56-6.4,1.28,4.27,3.84,4.27,3.84-5.12,6.39-1.28,7.67,6.39-3.41,6.39-3.41,2.56,4.26,6,2.56.86-5.54.86-5.54S356,436.05,355.61,434.35Zm-8.53,6.39a1.75,1.75,0,1,1,2.13-1.7A1.95,1.95,0,0,1,347.08,440.74Zm28.14-31.55h4.69c3.41,0,5.54,3.84,5.54,3.84C378.2,415.16,375.22,409.19,375.22,409.19ZM324.91,433.5h4.69c3.41,0,5.54,3.83,5.54,3.83C327.89,439.47,324.91,433.5,324.91,433.5ZM352.27,406l2.74,3.81c2,2.78.11,6.74.11,6.74C349.16,411.87,352.27,406,352.27,406ZM380,429.84l2.73,3.81c2,2.77.11,6.74.11,6.74C376.88,435.74,380,429.84,380,429.84Zm-51.23-11.09,2.14-4.17c1.57-3,6-3.18,6-3.18C335.43,418.82,328.76,418.75,328.76,418.75Z" style="fill: rgb(255, 255, 255); transform-origin: 355.18px 413.611px;" id="elqoxskor1vpi" class="animable"></path></g><defs>     <filter id="active" height="200%">         <feMorphology in="SourceAlpha" result="DILATED" operator="dilate" radius="2"></feMorphology>                <feFlood flood-color="#32DFEC" flood-opacity="1" result="PINK"></feFlood>        <feComposite in="PINK" in2="DILATED" operator="in" result="OUTLINE"></feComposite>        <feMerge>            <feMergeNode in="OUTLINE"></feMergeNode>            <feMergeNode in="SourceGraphic"></feMergeNode>        </feMerge>    </filter>    <filter id="hover" height="200%">        <feMorphology in="SourceAlpha" result="DILATED" operator="dilate" radius="2"></feMorphology>                <feFlood flood-color="#ff0000" flood-opacity="0.5" result="PINK"></feFlood>        <feComposite in="PINK" in2="DILATED" operator="in" result="OUTLINE"></feComposite>        <feMerge>            <feMergeNode in="OUTLINE"></feMergeNode>            <feMergeNode in="SourceGraphic"></feMergeNode>        </feMerge>            <feColorMatrix type="matrix" values="0   0   0   0   0                0   1   0   0   0                0   0   0   0   0                0   0   0   1   0 "></feColorMatrix>    </filter></defs></svg>